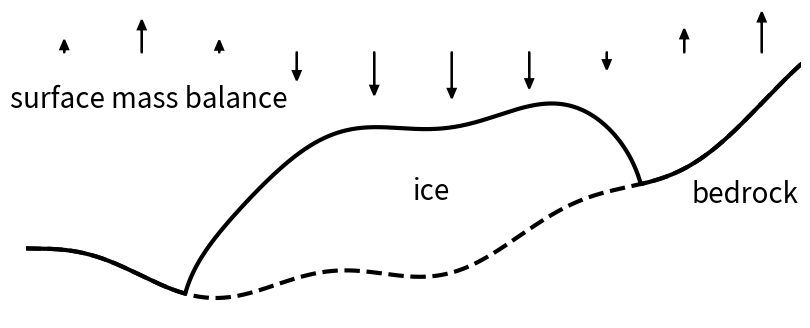

Recreate this plot in Python.
#!/usr/bin/env python3

import numpy as np
import matplotlib.pyplot as plt
from sys import exit

def genbasicfig(timestep=False, icetext='', bedtext=''):
    x = np.linspace(0.0,10.0,1001)
    b = 0.07*(x-3.0)**2 + 0.2*np.sin(2.0*x)
    plt.plot(x, b, '--k', lw=3.0)

    h0 = 3.0
    L = 3.0

    if timestep:
        hm = np.maximum(0.0, 1.1*h0*(-0.2 + np.sqrt(np.maximum(0.0,1.0 - (x-4.5)**2/L**2))) )
        sm = b + hm
        plt.plot(x, sm, 'k:', lw=3.0)

    h = np.maximum(0.0, h0*(-0.2 + np.sqrt(np.maximum(0.0,1.0 - (x-5)**2/L**2))) )
    s = b + h
    plt.plot(x, s, 'k', lw=3.0)

    if timestep:
        plt.arrow(x[750],s[750]+1.0,x[700]-x[750],-0.55,lw=1.0,head_width=0.1,color='k',
                  length_includes_head=True)
        #plt.text(x[750],s[750]+1.0,r'$u_n$',fontsize=24.0,color='k')
        plt.arrow(x[260],sm[260]+1.0,x[300]-x[260],-0.45,lw=1.0,head_width=0.1,color='k',
                  length_includes_head=True)
        plt.text(x[150],sm[250]+1.0,r'$u_{n-1}$',fontsize=24.0,color='k')
    else:
        #plt.arrow(x[600],b[600],0.0,h[600],lw=1.0,head_width=0.1,color='k',
        #          length_includes_head=True)
        #plt.arrow(x[600],s[600],0.0,-h[600],lw=1.0,head_width=0.1,color='k',
        #          length_includes_head=True)
        #plt.text(x[600]-0.4,b[600]+0.4*h[600],r'$u$',fontsize=24.0,color='k')
        #plt.arrow(x[450],b[600]+0.3*h[600],-1.0,0.0,
        #          lw=2.0,head_width=0.2,color='k',length_includes_head=True)
        #plt.text(x[400],b[600]+0.45*h[600],r'$\mathbf{q}$',fontsize=24.0,color='k')
        plt.text(x[600]-1.0,b[600]+0.4*h[600],icetext,fontsize=20.0,color='k')
        plt.text(x[900]-0.4,b[900]-1.0,bedtext,fontsize=20.0,color='k')

    plt.axis([0.0,10.0,-0.5,4.5])
    plt.axis('off')
    return x, s, b

def drawclimate(x,s,mycolor,climatetext=''):
    #plt.text(x[0]-0.5,s.max()+0.1,r'$f$',fontsize=24.0)
    plt.text(x[0]-0.2,s.max()-0.7,climatetext,fontsize=20.0)
    for j in range(10):
        xarr = x[50+100*j]
        if j>0:
            magarr = 0.6*np.sin(np.pi/2 + 0.6*xarr)
        else:
            magarr = 0.05
        plt.arrow(xarr,s.max()+0.2,0.0,magarr,lw=1.5,head_width=0.1,color=mycolor)

figdebug = False
def figsave(name):
    print('saving %s ...' % name)
    if figdebug:
        plt.show()  # debug
    else:
        plt.savefig(name,bbox_inches='tight')

# basic figure:  u, q, f
plt.figure(figsize=(10,4))
x, s, _ = genbasicfig(timestep=False,icetext='ice',bedtext='bedrock')
drawclimate(x,s,'k',climatetext='surface mass balance')
figsave('cartoon.pdf')

## time step figure:  u_n-1, u_n
#plt.figure(figsize=(10,4))
#genbasicfig(timestep=True)
#figsave('cartoon-dt.pdf')
